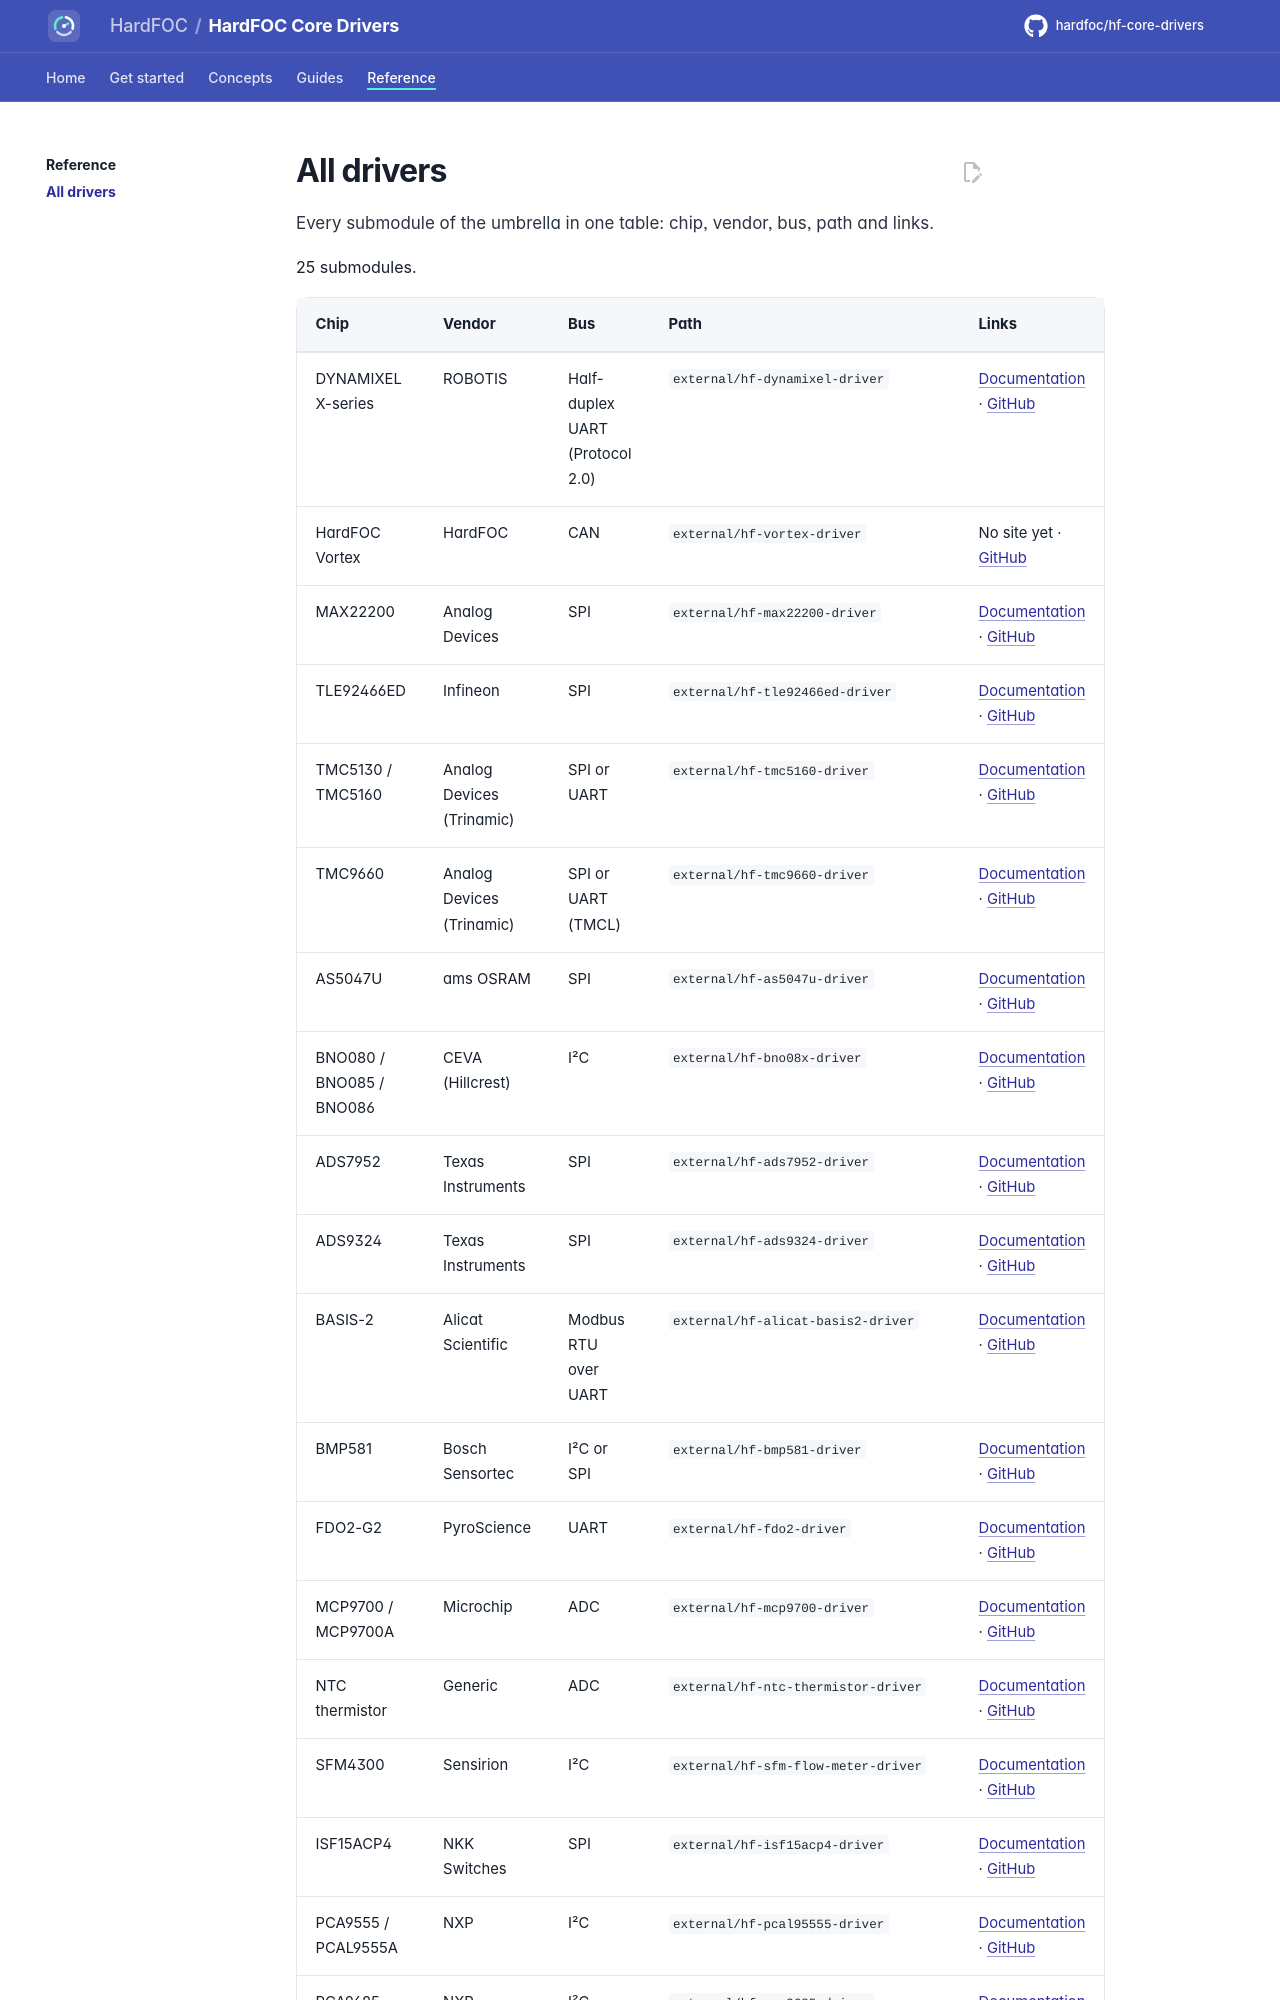

repository: hardfoc/hf-core-drivers · page: dev/drivers/index.html · generator: mkdocs

# All drivers

Every submodule of the umbrella in one table: chip, vendor, bus, path and links.

<!-- generated: driver-table -->
25 submodules.

| Chip | Vendor | Bus | Path | Links |
| --- | --- | --- | --- | --- |
| DYNAMIXEL X-series | ROBOTIS | Half-duplex UART (Protocol 2.0) | `external/hf-dynamixel-driver` | [Documentation](https://hardfoc.github.io/hf-dynamixel-driver/) · [GitHub](https://github.com/hardfoc/hf-dynamixel-driver) |
| HardFOC Vortex | HardFOC | CAN | `external/hf-vortex-driver` | No site yet · [GitHub](https://github.com/hardfoc/hf-vortex-driver) |
| MAX22200 | Analog Devices | SPI | `external/hf-max22200-driver` | [Documentation](https://hardfoc.github.io/hf-max22200-driver/) · [GitHub](https://github.com/hardfoc/hf-max22200-driver) |
| TLE92466ED | Infineon | SPI | `external/hf-tle92466ed-driver` | [Documentation](https://hardfoc.github.io/hf-tle92466ed-driver/) · [GitHub](https://github.com/hardfoc/hf-tle92466ed-driver) |
| TMC5130 / TMC5160 | Analog Devices (Trinamic) | SPI or UART | `external/hf-tmc5160-driver` | [Documentation](https://hardfoc.github.io/hf-tmc5160-driver/) · [GitHub](https://github.com/hardfoc/hf-tmc5160-driver) |
| TMC9660 | Analog Devices (Trinamic) | SPI or UART (TMCL) | `external/hf-tmc9660-driver` | [Documentation](https://hardfoc.github.io/hf-tmc9660-driver/) · [GitHub](https://github.com/hardfoc/hf-tmc9660-driver) |
| AS5047U | ams OSRAM | SPI | `external/hf-as5047u-driver` | [Documentation](https://hardfoc.github.io/hf-as5047u-driver/) · [GitHub](https://github.com/hardfoc/hf-as5047u-driver) |
| BNO080 / BNO085 / BNO086 | CEVA (Hillcrest) | I²C | `external/hf-bno08x-driver` | [Documentation](https://hardfoc.github.io/hf-bno08x-driver/) · [GitHub](https://github.com/hardfoc/hf-bno08x-driver) |
| ADS7952 | Texas Instruments | SPI | `external/hf-ads7952-driver` | [Documentation](https://hardfoc.github.io/hf-ads7952-driver/) · [GitHub](https://github.com/hardfoc/hf-ads7952-driver) |
| ADS9324 | Texas Instruments | SPI | `external/hf-ads9324-driver` | [Documentation](https://hardfoc.github.io/hf-ads9324-driver/) · [GitHub](https://github.com/hardfoc/hf-ads9324-driver) |
| BASIS-2 | Alicat Scientific | Modbus RTU over UART | `external/hf-alicat-basis2-driver` | [Documentation](https://hardfoc.github.io/hf-alicat-basis2-driver/) · [GitHub](https://github.com/hardfoc/hf-alicat-basis2-driver) |
| BMP581 | Bosch Sensortec | I²C or SPI | `external/hf-bmp581-driver` | [Documentation](https://hardfoc.github.io/hf-bmp581-driver/) · [GitHub](https://github.com/hardfoc/hf-bmp581-driver) |
| FDO2-G2 | PyroScience | UART | `external/hf-fdo2-driver` | [Documentation](https://hardfoc.github.io/hf-fdo2-driver/) · [GitHub](https://github.com/hardfoc/hf-fdo2-driver) |
| MCP9700 / MCP9700A | Microchip | ADC | `external/hf-mcp9700-driver` | [Documentation](https://hardfoc.github.io/hf-mcp9700-driver/) · [GitHub](https://github.com/hardfoc/hf-mcp9700-driver) |
| NTC thermistor | Generic | ADC | `external/hf-ntc-thermistor-driver` | [Documentation](https://hardfoc.github.io/hf-ntc-thermistor-driver/) · [GitHub](https://github.com/hardfoc/hf-ntc-thermistor-driver) |
| SFM4300 | Sensirion | I²C | `external/hf-sfm-flow-meter-driver` | [Documentation](https://hardfoc.github.io/hf-sfm-flow-meter-driver/) · [GitHub](https://github.com/hardfoc/hf-sfm-flow-meter-driver) |
| ISF15ACP4 | NKK Switches | SPI | `external/hf-isf15acp4-driver` | [Documentation](https://hardfoc.github.io/hf-isf15acp4-driver/) · [GitHub](https://github.com/hardfoc/hf-isf15acp4-driver) |
| PCA9555 / PCAL9555A | NXP | I²C | `external/hf-pcal95555-driver` | [Documentation](https://hardfoc.github.io/hf-pcal95555-driver/) · [GitHub](h
